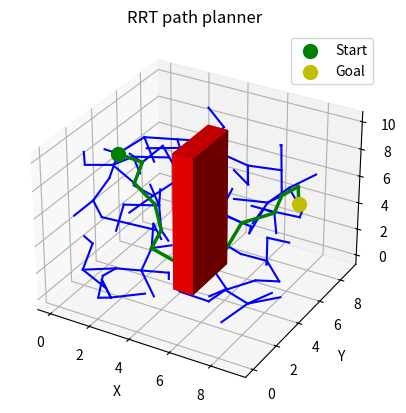

This chart was generated by the following Python code:
import numpy as np
import matplotlib.pyplot as plt
from mpl_toolkits.mplot3d import Axes3D
import random

OBSTACLE = 1

class Node:
    def __init__(self, x, y, z):
        self.x = x
        self.y = y
        self.z = z
        self.parent = None

def add_obstacle_to_grid(obstacle, grid):
    x_start, y_start, z_start = obstacle['corner']
    x_size, y_size, z_size = obstacle['size']
    for x in range(x_start, x_start + x_size):
        for y in range(y_start, y_start + y_size):
            for z in range(z_start, z_start + z_size):
                grid[x, y, z] = OBSTACLE

def is_collision(node, grid):
    return grid[int(node.x), int(node.y), int(node.z)] == OBSTACLE

def is_edge_collision(node1, node2, grid):
    """Check if the edge between node1 and node2 intersects with an obstacle."""
    points = np.linspace((node1.x, node1.y, node1.z), (node2.x, node2.y, node2.z), num=10)
    for point in points:
        if grid[int(point[0]), int(point[1]), int(point[2])] == OBSTACLE:
            return True
    return False

def steer(nearest, random_node, step_size, grid):
    direction = np.array([random_node.x - nearest.x, random_node.y - nearest.y, random_node.z - nearest.z])
    distance = np.linalg.norm(direction)
    
    # Check for zero vector
    if distance == 0:
        return nearest
    
    direction = direction / distance
    new_x = min(max(0, nearest.x + step_size * direction[0]), grid.shape[0]-1)
    new_y = min(max(0, nearest.y + step_size * direction[1]), grid.shape[1]-1)
    new_z = min(max(0, nearest.z + step_size * direction[2]), grid.shape[2]-1)
    
    new_node = Node(new_x, new_y, new_z)
    new_node.parent = nearest
    
    if is_edge_collision(nearest, new_node, grid):
        return None
    
    return new_node

def nearest_node(nodes, random_node):
    """Find the nearest node in the tree to the random node."""
    return min(nodes, key=lambda node: np.linalg.norm([node.x - random_node.x, node.y - random_node.y, node.z - random_node.z]))


def rrt_3d(start, goal, grid, num_nodes, step_size):
    nodes = [start]
    for _ in range(num_nodes):
        random_node = Node(random.randint(0, grid.shape[0]-1), random.randint(0, grid.shape[1]-1), random.randint(0, grid.shape[2]-1))
        nearest = nearest_node(nodes, random_node)
        new_node = steer(nearest, random_node, step_size, grid)
        if new_node and not is_collision(new_node, grid):
            nodes.append(new_node)
            if np.linalg.norm([new_node.x - goal.x, new_node.y - goal.y, new_node.z - goal.z]) < step_size:
                goal.parent = new_node
                nodes.append(goal)
                return nodes
    return nodes


def plot_3d(nodes, obstacle, start, goal):
    fig = plt.figure()
    ax = fig.add_subplot(111, projection='3d')
    
    # Plotting the nodes and edges
    for node in nodes:
        if node.parent:
            ax.plot([node.x, node.parent.x], [node.y, node.parent.y], [node.z, node.parent.z], 'b-')
    
    # Plotting the obstacle
    x_start, y_start, z_start = obstacle['corner']
    x_size, y_size, z_size = obstacle['size']
    ax.bar3d(x_start, y_start, z_start, x_size, y_size, z_size, color='r')
    
    # Plotting the start and goal
    ax.scatter(start.x, start.y, start.z, c='g', s=100, label='Start')
    ax.scatter(goal.x, goal.y, goal.z, c='y', s=100, label='Goal')
    
    # Plotting the solution path
    path_node = goal
    while path_node.parent:
        ax.plot([path_node.x, path_node.parent.x], [path_node.y, path_node.parent.y], [path_node.z, path_node.parent.z], 'g-', linewidth=2.5)
        path_node = path_node.parent
    
    ax.set_xlabel('X')
    ax.set_ylabel('Y')
    ax.set_zlabel('Z')
    ax.legend()
    plt.title("RRT path planner")
    plt.show()


if __name__ == "__main__":
    grid_size = (10, 10, 10)
    grid = np.zeros(grid_size)
    obstacle = {'corner': (4, 3, 0), 'size': (1, 3, 10)}
    add_obstacle_to_grid(obstacle, grid)
    
    start = Node(0, 5, 7)
    goal = Node(9, 5, 7)
    num_nodes = 1000
    step_size = 1.5

    nodes = rrt_3d(start, goal, grid, num_nodes, step_size)
    plot_3d(nodes, obstacle, start, goal)

